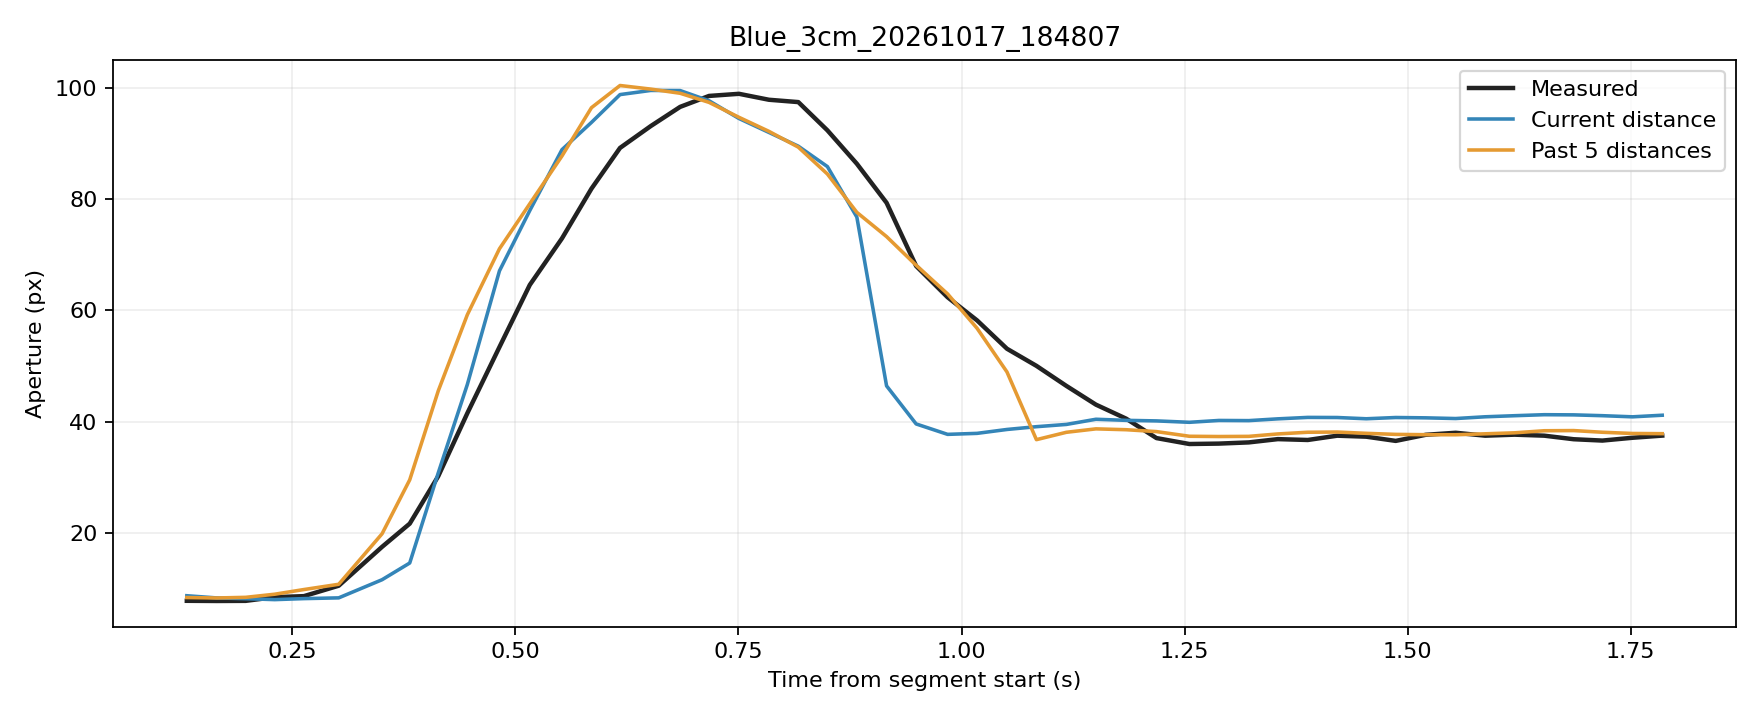

Source data for this figure (header and first rows):
trial, source_frame, window_start_frame, window_duration_s, time_s, phase, distance_px, actual_aperture_px, predicted_current_px, predicted_window5_px
Blue_3cm_20261017_184807, 4443, 4439, 0.1318, 0.1318, rest, 256.9, 7.823, 8.737, 8.408
Blue_3cm_20261017_184807, 4444, 4440, 0.1322, 0.1655, rest, 257.5, 7.793, 8.34, 8.333
Blue_3cm_20261017_184807, 4445, 4441, 0.1314, 0.1977, rest, 257.7, 7.815, 8.206, 8.448
Blue_3cm_20261017_184807, 4446, 4442, 0.1309, 0.2303, rest, 258, 8.481, 8.036, 9.008
Blue_3cm_20261017_184807, 4447, 4443, 0.1312, 0.263, rest, 257.7, 8.663, 8.219, 9.848
Blue_3cm_20261017_184807, 4448, 4444, 0.1365, 0.302, rest, 257.5, 10.54, 8.353, 10.79
Blue_3cm_20261017_184807, 4449, 4445, 0.1529, 0.3506, movement, 252.3, 17.52, 11.61, 19.87
Blue_3cm_20261017_184807, 4450, 4446, 0.1513, 0.3816, movement, 248.4, 21.69, 14.61, 29.55
Blue_3cm_20261017_184807, 4451, 4447, 0.1506, 0.4136, movement, 240.4, 30.22, 30.81, 45.55
Blue_3cm_20261017_184807, 4452, 4448, 0.1441, 0.4461, movement, 232.3, 41.52, 46.68, 59.21
Blue_3cm_20261017_184807, 4453, 4449, 0.1316, 0.4822, movement, 219.8, 53.42, 67.09, 71.07
Blue_3cm_20261017_184807, 4454, 4450, 0.1346, 0.5161, movement, 205.8, 64.57, 77.94, 79.15
Blue_3cm_20261017_184807, 4455, 4451, 0.1387, 0.5523, movement, 189.1, 72.94, 88.88, 87.75
Blue_3cm_20261017_184807, 4456, 4452, 0.1391, 0.5853, movement, 170.8, 81.87, 93.77, 96.42
Blue_3cm_20261017_184807, 4457, 4453, 0.1351, 0.6173, movement, 149.5, 89.19, 98.77, 100.4
Blue_3cm_20261017_184807, 4458, 4454, 0.1355, 0.6517, movement, 130.6, 93.11, 99.51, 99.75
Blue_3cm_20261017_184807, 4459, 4455, 0.1324, 0.6847, movement, 110.6, 96.56, 99.49, 99
Blue_3cm_20261017_184807, 4460, 4456, 0.1318, 0.717, movement, 91.97, 98.52, 97.66, 97.37
Blue_3cm_20261017_184807, 4461, 4457, 0.1333, 0.7506, movement, 72.94, 98.91, 94.47, 94.68
Blue_3cm_20261017_184807, 4462, 4458, 0.1324, 0.7841, movement, 58, 97.84, 91.97, 92.16
Blue_3cm_20261017_184807, 4463, 4459, 0.1324, 0.8171, movement, 43.22, 97.42, 89.5, 89.32
Blue_3cm_20261017_184807, 4464, 4460, 0.1326, 0.8497, movement, 30.28, 92.35, 85.83, 84.49
Blue_3cm_20261017_184807, 4465, 4461, 0.1321, 0.8827, movement, 19.77, 86.34, 76.76, 77.61
Blue_3cm_20261017_184807, 4466, 4462, 0.1319, 0.916, movement, 12.44, 79.33, 46.44, 73.25
Blue_3cm_20261017_184807, 4467, 4463, 0.132, 0.9491, movement, 7.988, 67.97, 39.6, 68.11
Blue_3cm_20261017_184807, 4468, 4464, 0.1347, 0.9844, movement, 5.795, 62.36, 37.73, 62.96
Blue_3cm_20261017_184807, 4469, 4465, 0.1347, 1.017, movement, 6.006, 58.2, 37.91, 56.78
Blue_3cm_20261017_184807, 4470, 4466, 0.1349, 1.051, movement, 6.825, 53.11, 38.61, 48.94
Blue_3cm_20261017_184807, 4471, 4467, 0.1348, 1.084, movement, 7.411, 50.04, 39.11, 36.77
Blue_3cm_20261017_184807, 4472, 4468, 0.1331, 1.117, movement, 7.884, 46.44, 39.51, 38.1
Blue_3cm_20261017_184807, 4473, 4469, 0.1332, 1.151, movement, 8.973, 43.06, 40.44, 38.71
Blue_3cm_20261017_184807, 4474, 4470, 0.1335, 1.184, movement, 8.744, 40.55, 40.24, 38.56
Blue_3cm_20261017_184807, 4475, 4471, 0.1345, 1.218, hold, 8.627, 37.06, 40.14, 38.22
Blue_3cm_20261017_184807, 4476, 4472, 0.1379, 1.255, hold, 8.334, 35.99, 39.89, 37.38
Blue_3cm_20261017_184807, 4477, 4473, 0.1378, 1.288, hold, 8.722, 36.07, 40.22, 37.34
Blue_3cm_20261017_184807, 4478, 4474, 0.1375, 1.322, hold, 8.687, 36.28, 40.19, 37.37
Blue_3cm_20261017_184807, 4479, 4475, 0.136, 1.354, hold, 9.06, 36.87, 40.51, 37.8
Blue_3cm_20261017_184807, 4480, 4476, 0.1327, 1.388, hold, 9.364, 36.72, 40.77, 38.11
Blue_3cm_20261017_184807, 4481, 4477, 0.1326, 1.421, hold, 9.341, 37.49, 40.75, 38.14
Blue_3cm_20261017_184807, 4482, 4478, 0.1317, 1.454, hold, 9.078, 37.31, 40.53, 37.91
Blue_3cm_20261017_184807, 4483, 4479, 0.1321, 1.487, hold, 9.341, 36.55, 40.75, 37.72
Blue_3cm_20261017_184807, 4484, 4480, 0.1322, 1.52, hold, 9.271, 37.65, 40.69, 37.67
Blue_3cm_20261017_184807, 4485, 4481, 0.1327, 1.554, hold, 9.125, 38.01, 40.57, 37.65
Blue_3cm_20261017_184807, 4486, 4482, 0.1332, 1.587, hold, 9.494, 37.49, 40.88, 37.83
Blue_3cm_20261017_184807, 4487, 4483, 0.1332, 1.62, hold, 9.721, 37.67, 41.08, 38
Blue_3cm_20261017_184807, 4488, 4484, 0.1328, 1.653, hold, 9.933, 37.49, 41.26, 38.38
Blue_3cm_20261017_184807, 4489, 4485, 0.1323, 1.686, hold, 9.897, 36.85, 41.23, 38.41
Blue_3cm_20261017_184807, 4490, 4486, 0.1314, 1.718, hold, 9.726, 36.61, 41.08, 38.1
Blue_3cm_20261017_184807, 4491, 4487, 0.1322, 1.752, hold, 9.486, 37.12, 40.88, 37.89
Blue_3cm_20261017_184807, 4492, 4488, 0.1322, 1.785, hold, 9.822, 37.5, 41.16, 37.85
